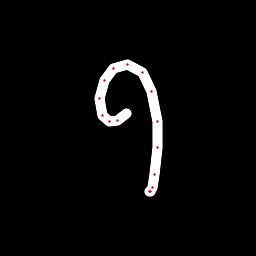

Data behind this chart, as committed beside it:
x, y, hover, eod
126.2, 113.8, 0.0, 0.0
117.1, 120.3, 0.0, 0.0
109.5, 122, 0.0, 0.0
102.4, 115.7, 0.0, 0.0
99.65, 98.48, 0.0, 0.0
104.1, 80.89, 0.0, 0.0
113.9, 68.76, 0.0, 0.0
127.1, 64.67, 0.0, 0.0
142.1, 72.37, 0.0, 0.0
151.6, 91.17, 0.0, 0.0
157, 121.7, 0.0, 0.0
157.4, 147.4, 0.0, 0.0
154.3, 174.2, 0.0, 0.0
152, 187.5, 0.0, 0.0
151, 191, 0.0, 0.0
149.4, 191.7, 0.0, 1.0
